Run: headless pygame with SDL's dummy video driver; simulated clock (each Clock.tick advances the game by its frame time, no real sleeping); random seed 0; keys injected as events and as key.get_pressed() state; no mouse input.
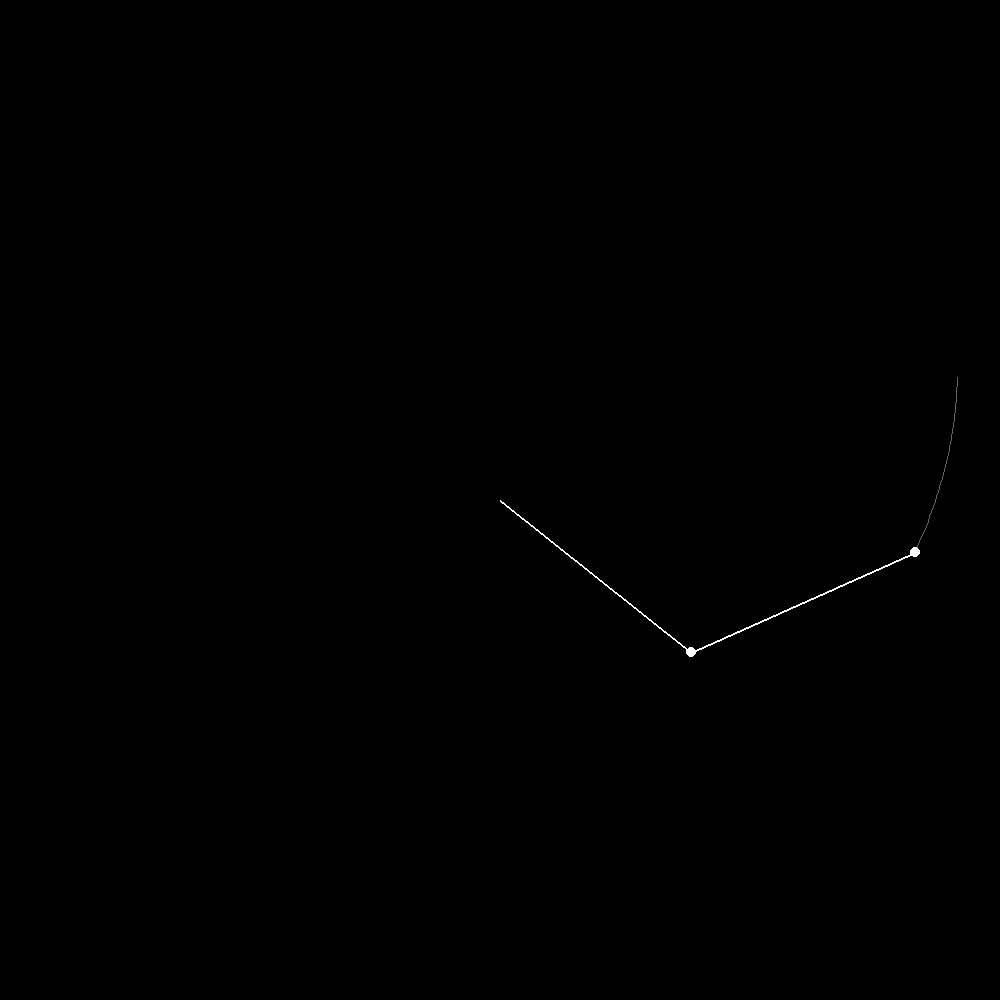
Frame 1 of 4 · flips 1–60 · no input
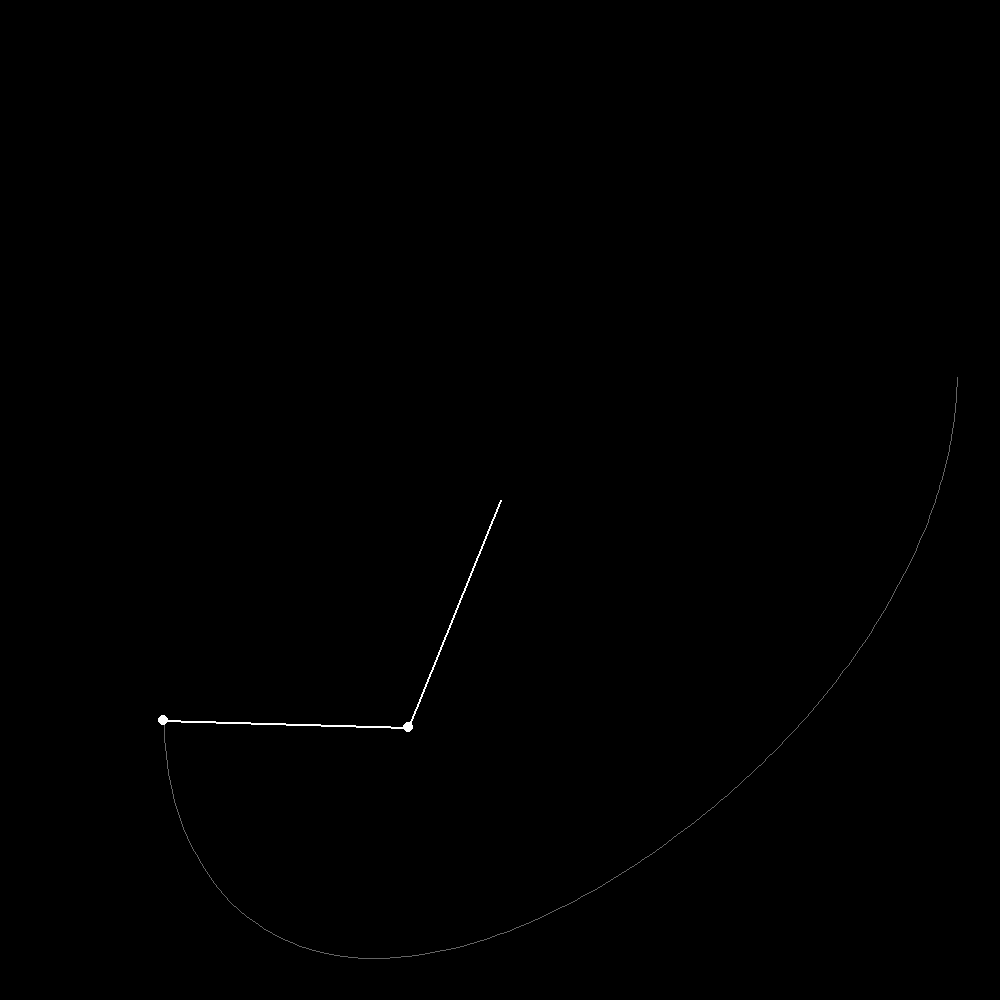
Frame 2 of 4 · flips 61–180 · tapped SPACE, RETURN · held RIGHT (→), D
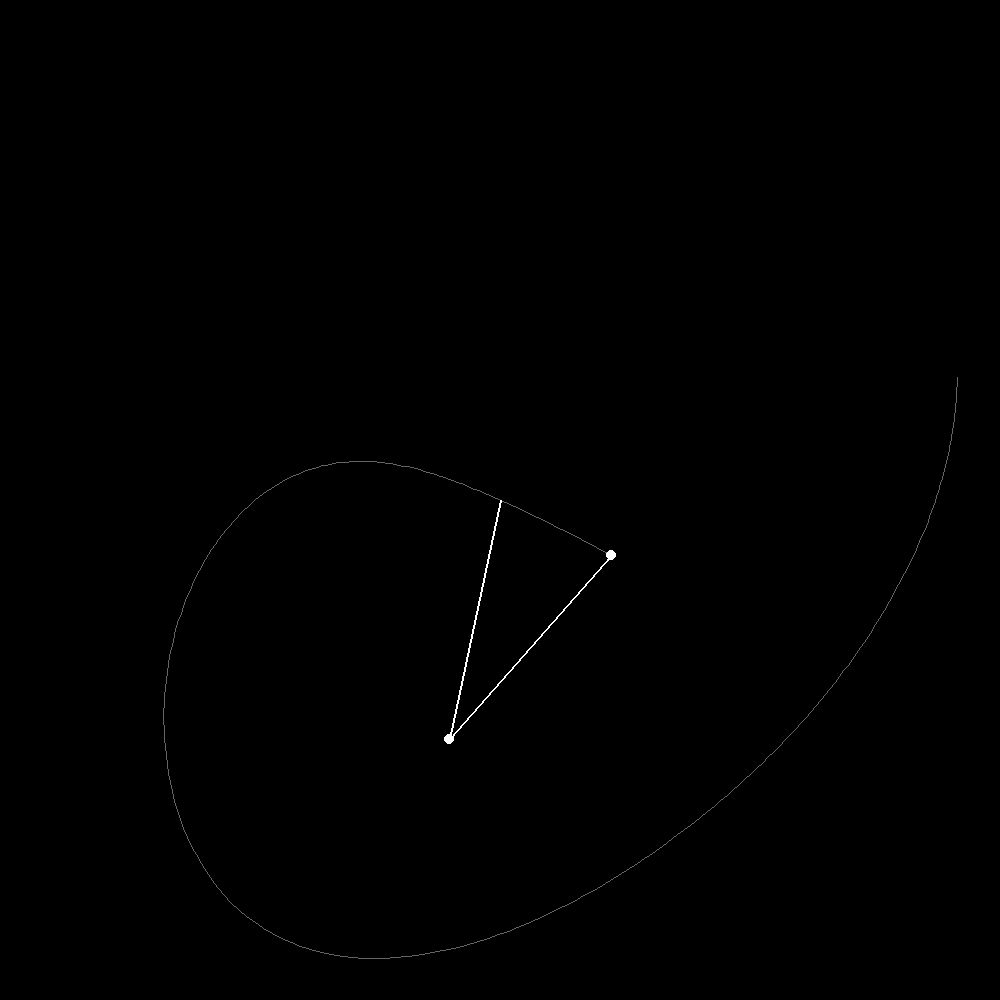
Frame 3 of 4 · flips 181–300 · held DOWN (↓), S
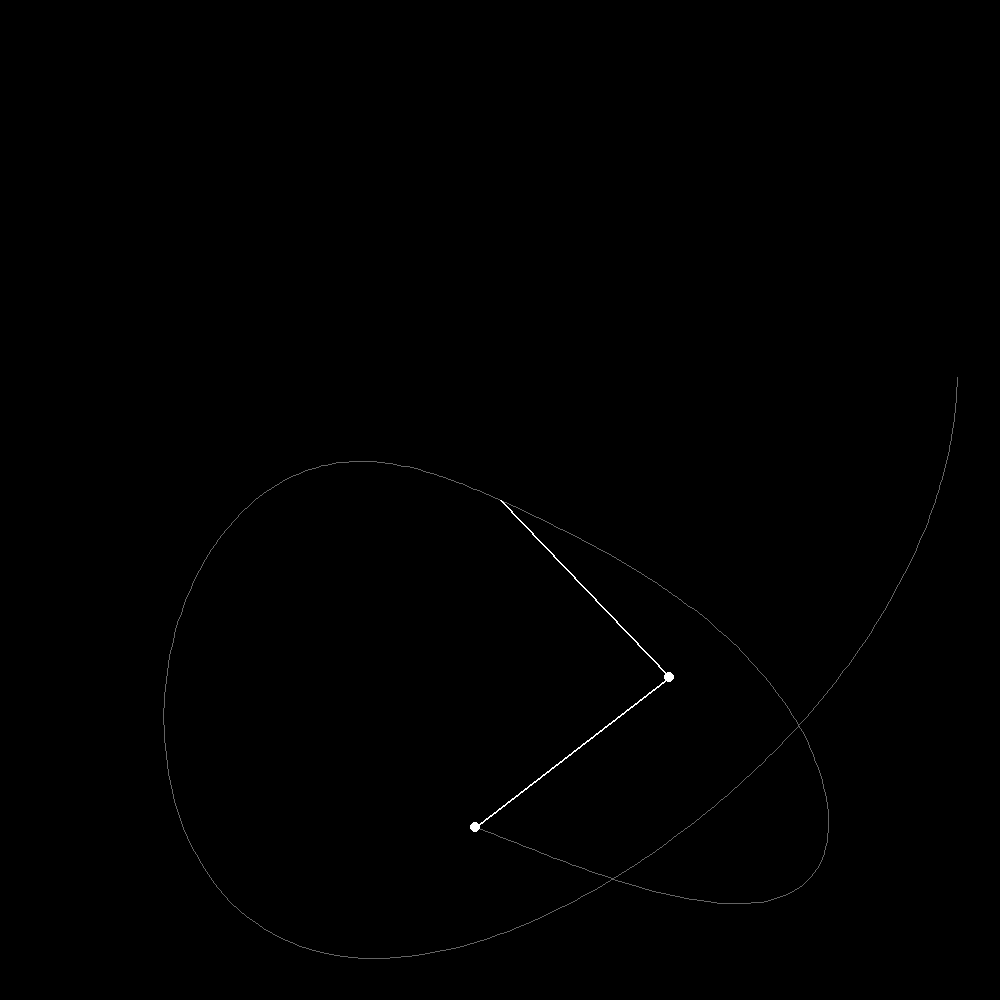
Frame 4 of 4 · flips 301–420 · held LEFT (←), A, UP (↑), W

The pygame program that drew these frames:

import pygame
import random
import sys
import math
pygame.init()

SIZE = 1000
speed = 100
window = pygame.display.set_mode((SIZE,SIZE))
bg = pygame.Surface((SIZE,SIZE))
clock = pygame.time.Clock()

r1 = SIZE / 4 - 5
r2 = SIZE / 4 - 5
m1 = 10
m2 = 5
a1 = math.pi / 2
a2 = math.pi * 2 / 3
v1 = 0
v2 = 0
g = 0.001
if speed != 0:
	g = 9.81 / speed

damp = 0.9999

temp_x = r1 * math.sin(a1) + r2 * math.sin(a2)
temp_y = r1 * math.cos(a1) + r2 * math.cos(a2)

def handleTime():
	for event in pygame.event.get():
		if event.type == pygame.QUIT:
			sys.exit()
	clock.tick(speed)
	pygame.display.update()


def draw(x1, x2, y1, y2, temp_x, temp_y):
	pygame.draw.line(bg, (100,100,100), (SIZE / 2 + x2, SIZE / 2 + y2), (SIZE / 2 + temp_x, SIZE / 2 + temp_y), 1)
	window.blit(bg,(0,0))
	pygame.draw.line(window, (255,255,255), (SIZE / 2, SIZE / 2), (SIZE / 2 + x1, SIZE / 2 + y1), 2)
	pygame.draw.circle(window, (255,255,255), (SIZE / 2 + x1, SIZE / 2 + y1), 5)
	pygame.draw.line(window, (255,255,255), (SIZE / 2 + x1, SIZE / 2 + y1), (SIZE / 2 + x2, SIZE / 2 + y2), 2)
	pygame.draw.circle(window, (255,255,255), (SIZE / 2 + x2, SIZE / 2 + y2), 5)

while True:
	num1 = -g * (2 * m1 + m2) * math.sin(a1)
	num2 = -m2 * g * math.sin(a1 - 2 * a2)
	num3 = -2 * math.sin(a1 - a2) * m2
	num4 = v2**2 * r2 + v1**2 * r1 * math.cos(a1 - a2)
	den = r1 * (2 * m1 + m2 - m2 * math.cos(2 * a1 - 2 * a2))
	acc1 = (num1 + num2 + num3 * num4) / den
	
	num1 = 2 * math.sin(a1 - a2)
	num2 = (v1**2 * r1 * m2 * math.cos(a1-a2))
	num3 = g * (m1 + m2) * math.cos(a1)
	num4 = v2**2 * r2 * m2 * math.cos(a1 - a2)
	den = r2 * (2 * m1 + m2 - m2 * math.cos(2 * a1 - 2 * a2))
	acc2 = num1 * (num2 + num3 + num4) / den

	v1 = (v1 + acc1) * damp
	v2 = (v2 + acc2) * damp
	a1 += v1
	a2 += v2

	x1 = r1 * math.sin(a1)
	y1 = r1 * math.cos(a1)
	x2 = x1 + r2 * math.sin(a2)
	y2 = y1 + r2 * math.cos(a2)

	draw(x1, x2, y1, y2, temp_x, temp_y)

	temp_x = x2
	temp_y = y2

	handleTime()
